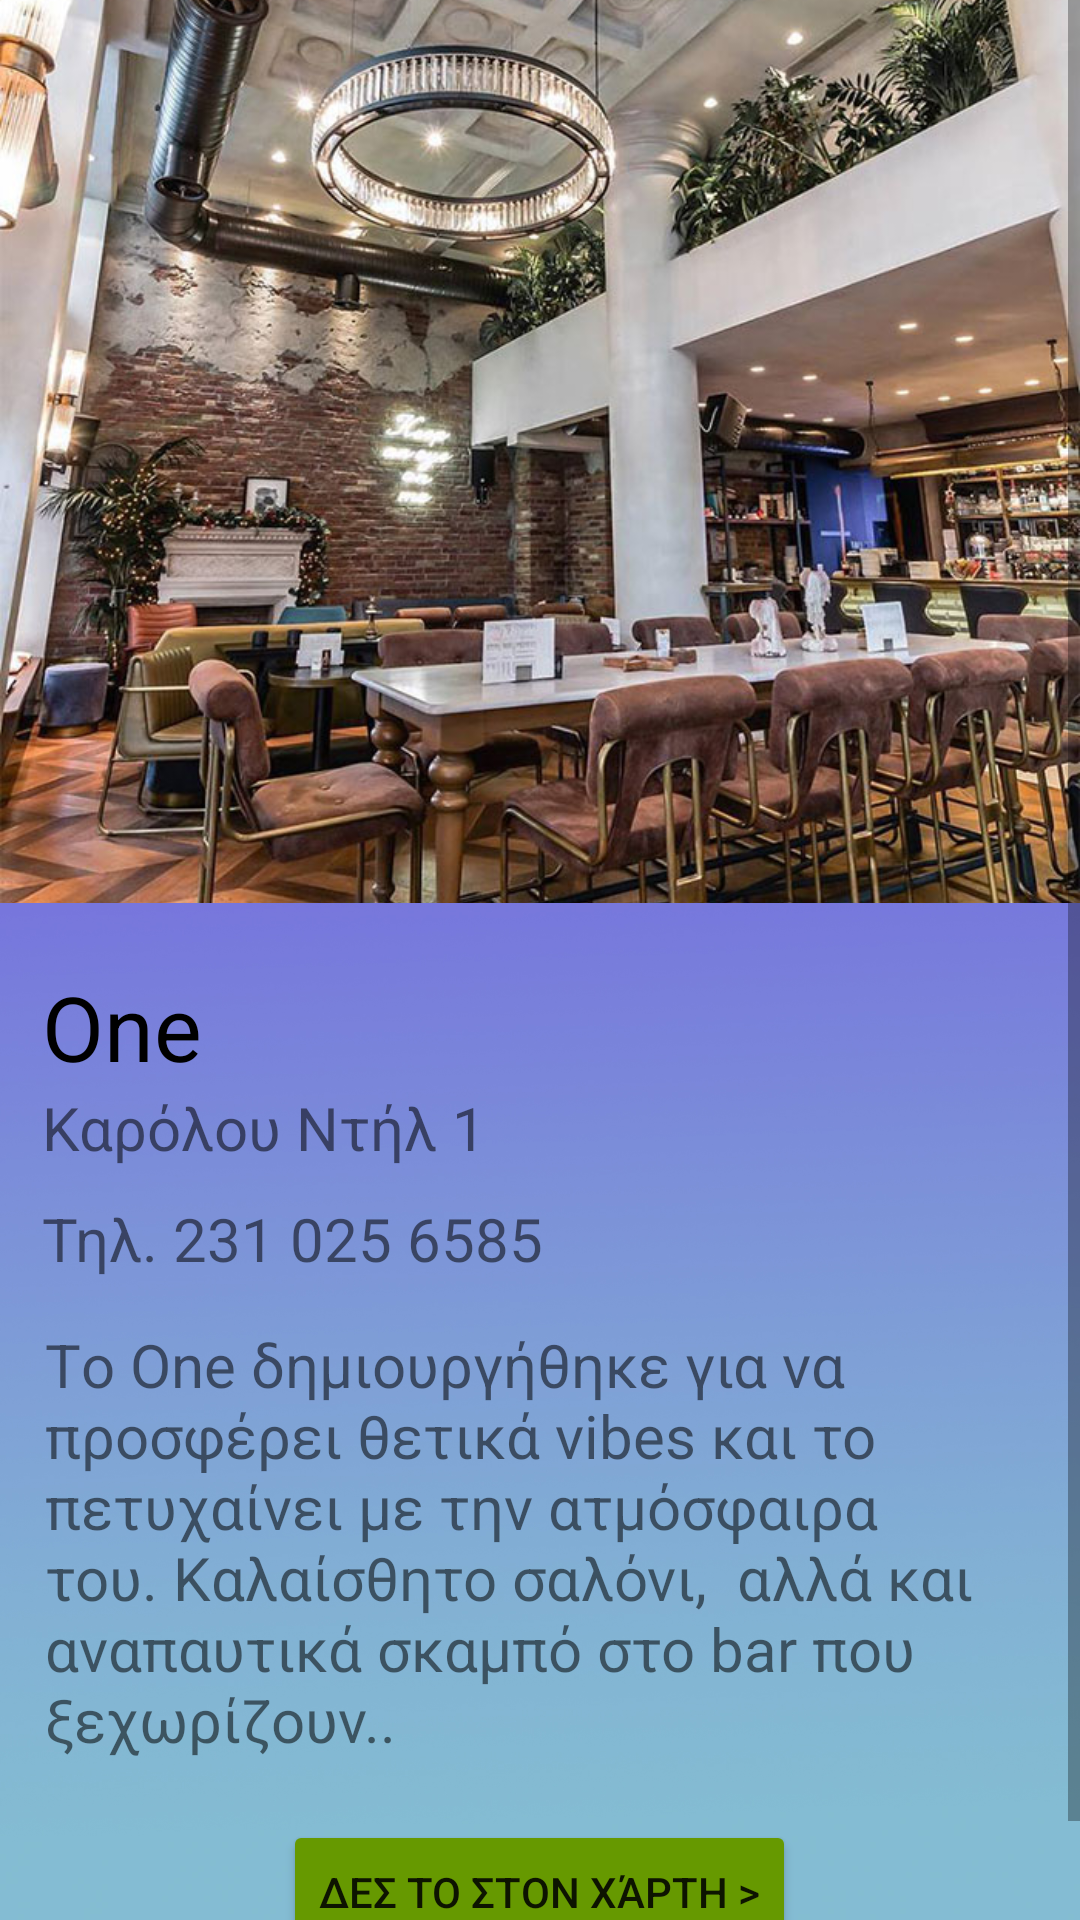

Layout XML and referenced resources for this Android screen:
<!-- AndroidManifest.xml: application theme Theme.TakeMeOut -->
<!-- res/layout/one.xml -->
<?xml version="1.0" encoding="utf-8"?>
<androidx.constraintlayout.widget.ConstraintLayout xmlns:android="http://schemas.android.com/apk/res/android"
    xmlns:app="http://schemas.android.com/apk/res-auto"
    xmlns:tools="http://schemas.android.com/tools"
    android:layout_width="match_parent"
    android:layout_height="match_parent"
    tools:context=".stores.drinks.One">

    <ImageView
        android:id="@+id/background1"
        android:layout_width="match_parent"
        android:layout_height="match_parent"
        android:adjustViewBounds="true"
        android:scaleType="centerCrop"
        app:layout_constraintBottom_toBottomOf="parent"
        app:layout_constraintEnd_toEndOf="parent"
        app:layout_constraintHorizontal_bias="0.0"
        app:layout_constraintStart_toStartOf="parent"
        app:layout_constraintTop_toTopOf="parent"
        app:layout_constraintVertical_bias="0.0"
        app:srcCompat="@mipmap/drinksback" />


    <ScrollView
        android:id="@+id/scrollView"
        android:layout_width="match_parent"
        android:layout_height="match_parent"
        android:fillViewport="true" >

        <LinearLayout
            android:layout_width="match_parent"
            android:layout_height="match_parent"
            android:orientation="vertical" >


            <ImageView
                android:id="@+id/image"
                android:layout_width="match_parent"
                android:layout_height="301dp"
                android:layout_marginBottom="1dp"
                android:gravity="center"
                android:scaleType="centerCrop"

                app:layout_constraintEnd_toEndOf="parent"
                app:layout_constraintStart_toStartOf="parent"
                app:srcCompat="@drawable/one" />

            <TextView
                android:id="@+id/image_desc"
                style="bold"
                android:layout_width="wrap_content"
                android:layout_height="wrap_content"
                android:layout_marginStart="14dp"
                android:layout_marginTop="20dp"
                android:text="One"
                android:textColor="@android:color/black"
                android:textSize="30sp" />
            <TextView

                android:id="@+id/address"
                android:layout_width="wrap_content"
                android:layout_height="wrap_content"
                android:layout_marginStart="14dp"
                android:text="Καρόλου Ντήλ 1"
                android:textSize="20sp" />

            <TextView

                android:id="@+id/phone"
                android:layout_width="wrap_content"
                android:layout_height="wrap_content"
                android:layout_marginStart="14dp"
                android:layout_marginTop="10dp"
                android:text="Τηλ. 231 025 6585"
                android:textSize="20sp" />

            <TextView
                android:id="@+id/desc"
                android:layout_width="match_parent"
                android:layout_height="wrap_content"
                android:layout_margin="15dp"
                android:textSize="20sp"
                android:text="Tο One δημιουργήθηκε για να προσφέρει θετικά
vibes και το πετυχαίνει με την ατμόσφαιρα του. Καλαίσθητο σαλόνι,
 αλλά και αναπαυτικά σκαμπό στο bar που ξεχωρίζουν.." />

            <Button
                android:id="@+id/button4"
                android:layout_width="wrap_content"
                android:layout_height="wrap_content"
                android:layout_gravity="center"
                android:layout_marginTop="5dp"
                android:layout_marginBottom="20dp"
                android:backgroundTint="@android:color/holo_green_dark"
                android:onClick="openMap"
                android:text="Δες το στον χάρτη >" />





        </LinearLayout>
    </ScrollView>

</androidx.constraintlayout.widget.ConstraintLayout>
<!-- resources referenced by this layout -->
<resources>
  <!-- drawable one: jpg bitmap (drawable, 141105 bytes) -->
  <!-- mipmap drinksback: jpg bitmap (mipmap-hdpi, 190827 bytes) -->
  <style name="Theme.TakeMeOut" parent="Theme.MaterialComponents.DayNight.DarkActionBar">
          
          <item name="colorPrimary">@color/purple_500</item>
          
          <item name="colorOnPrimary">@color/white</item>
          
          <item name="colorSecondary">@color/teal_200</item>
          <item name="colorSecondaryVariant">@color/teal_700</item>
          <item name="colorOnSecondary">@color/black</item>
          
          <item name="android:statusBarColor" tools:targetApi="l">?attr/colorPrimaryVariant</item>
          
      </style>
  <!-- not gathered from this repository: default colours our renderer supplied (Android Studio template values) -->
  <color name="purple_500">#FF6200EE</color>
  <color name="teal_200">#FF03DAC5</color>
  <color name="teal_700">#FF018786</color>
  <color name="black">#FF000000</color>
  <color name="white">#FFFFFFFF</color>
</resources>
